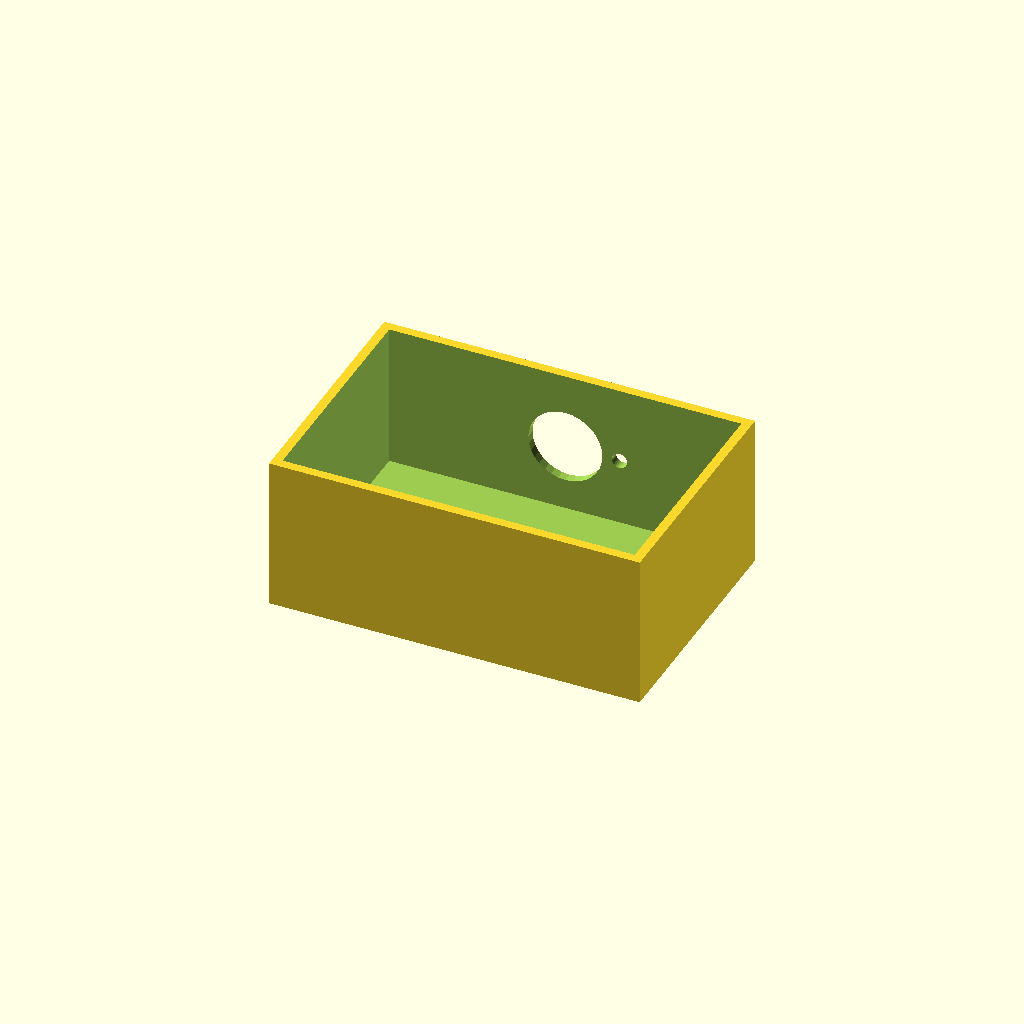
Cell 1 — every parameter at its default value.
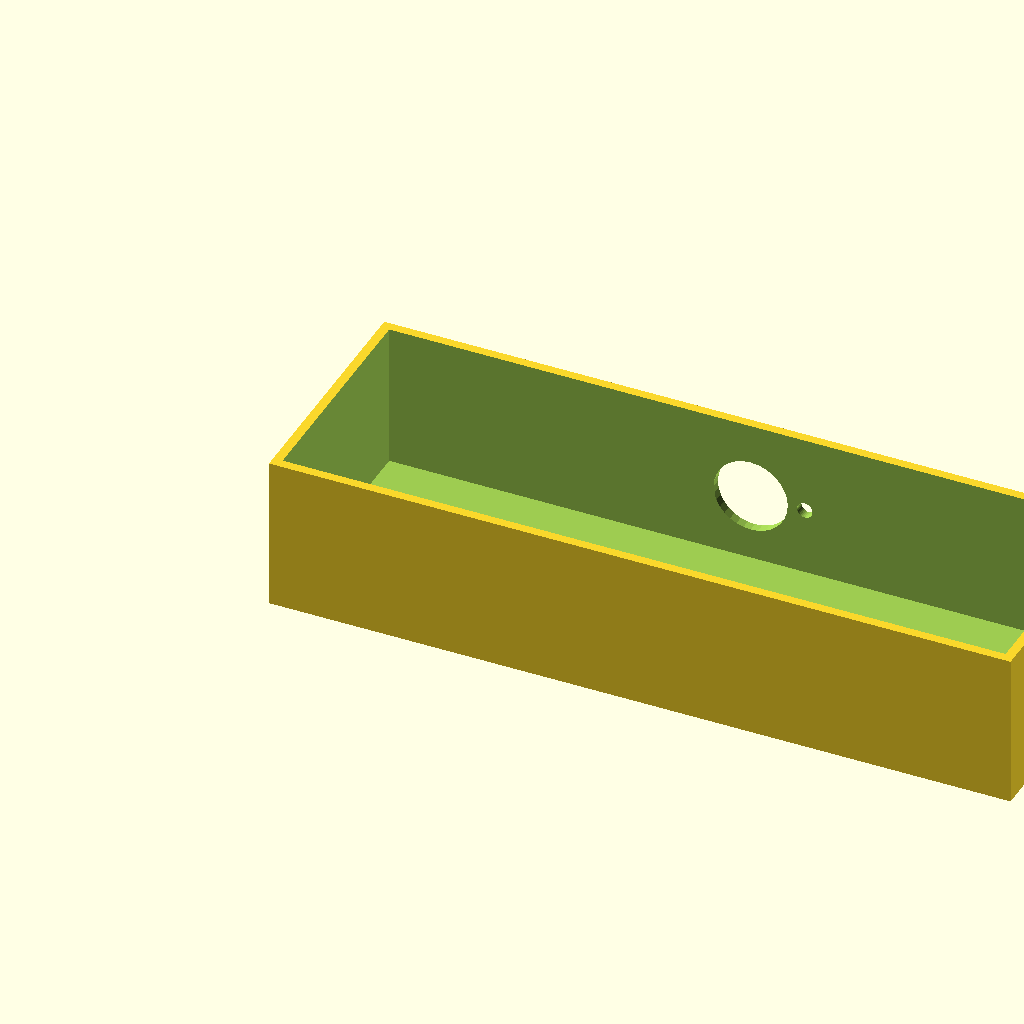
Cell 2: box_l = 240 (everything else at default).
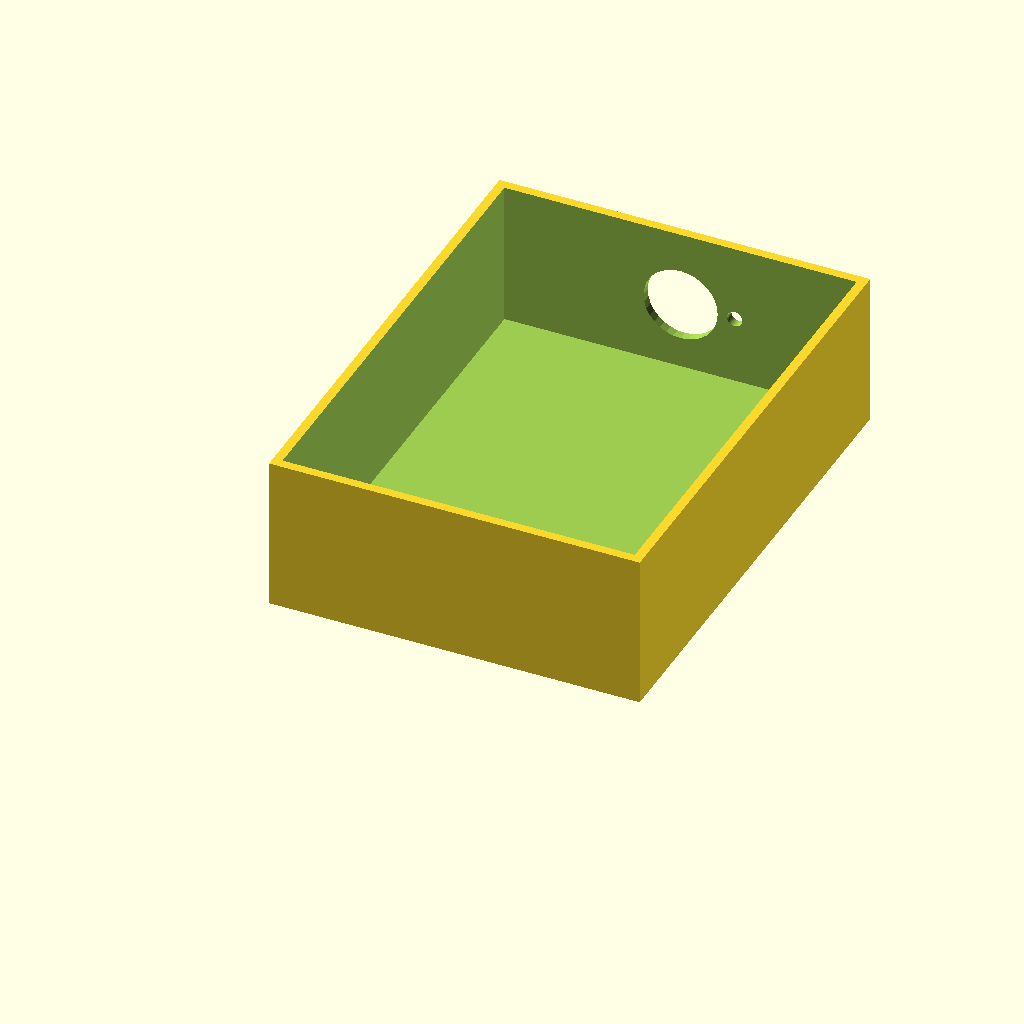
Cell 3 — box_w set to 160, the other parameters unchanged.
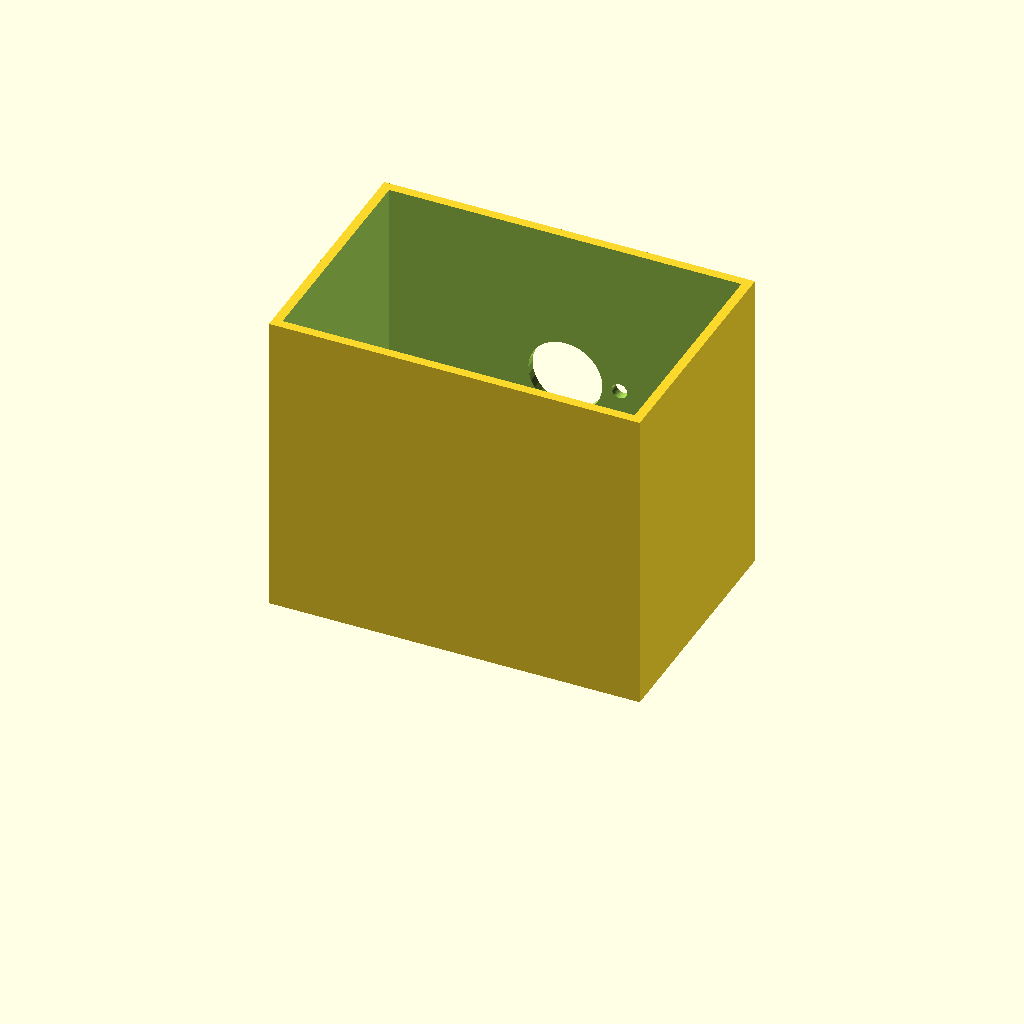
Cell 4 — box_h set to 100, the other parameters unchanged.
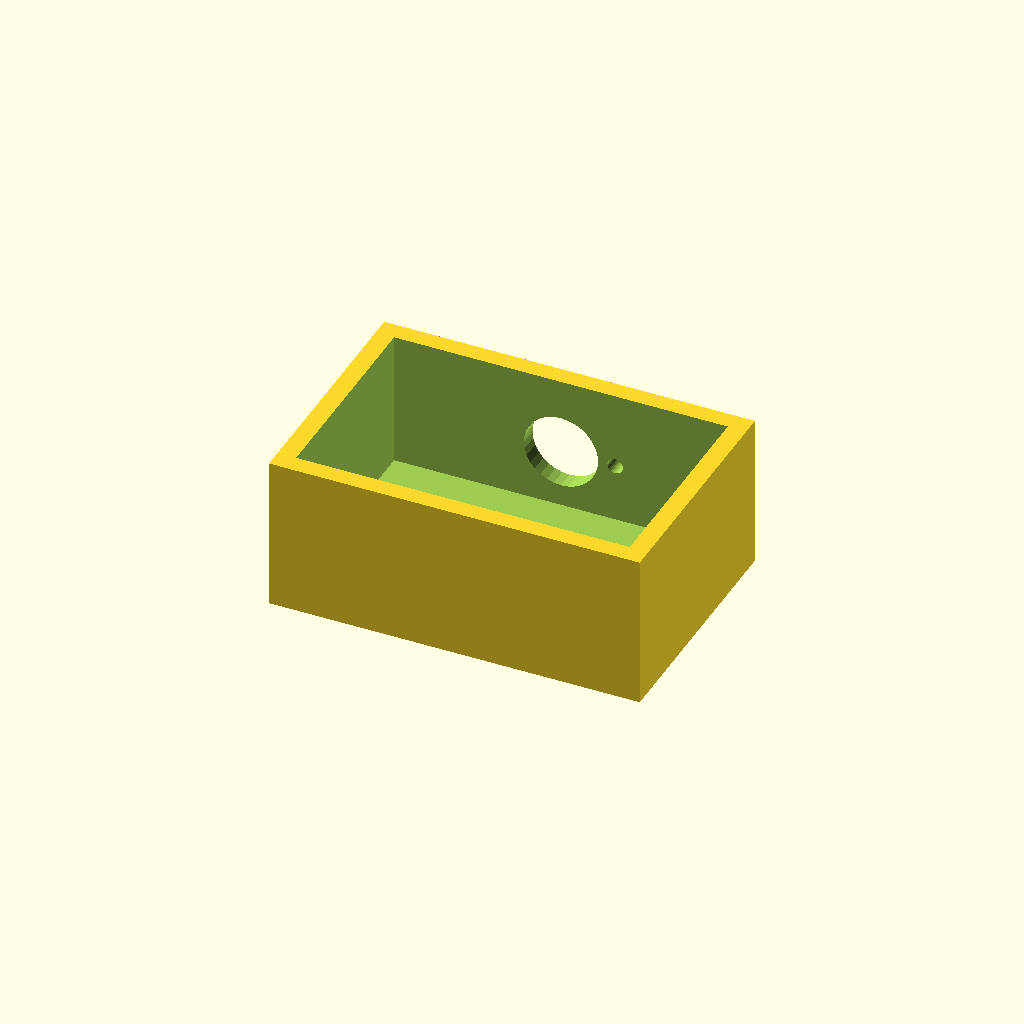
Cell 5: wall_t = 6 (everything else at default).
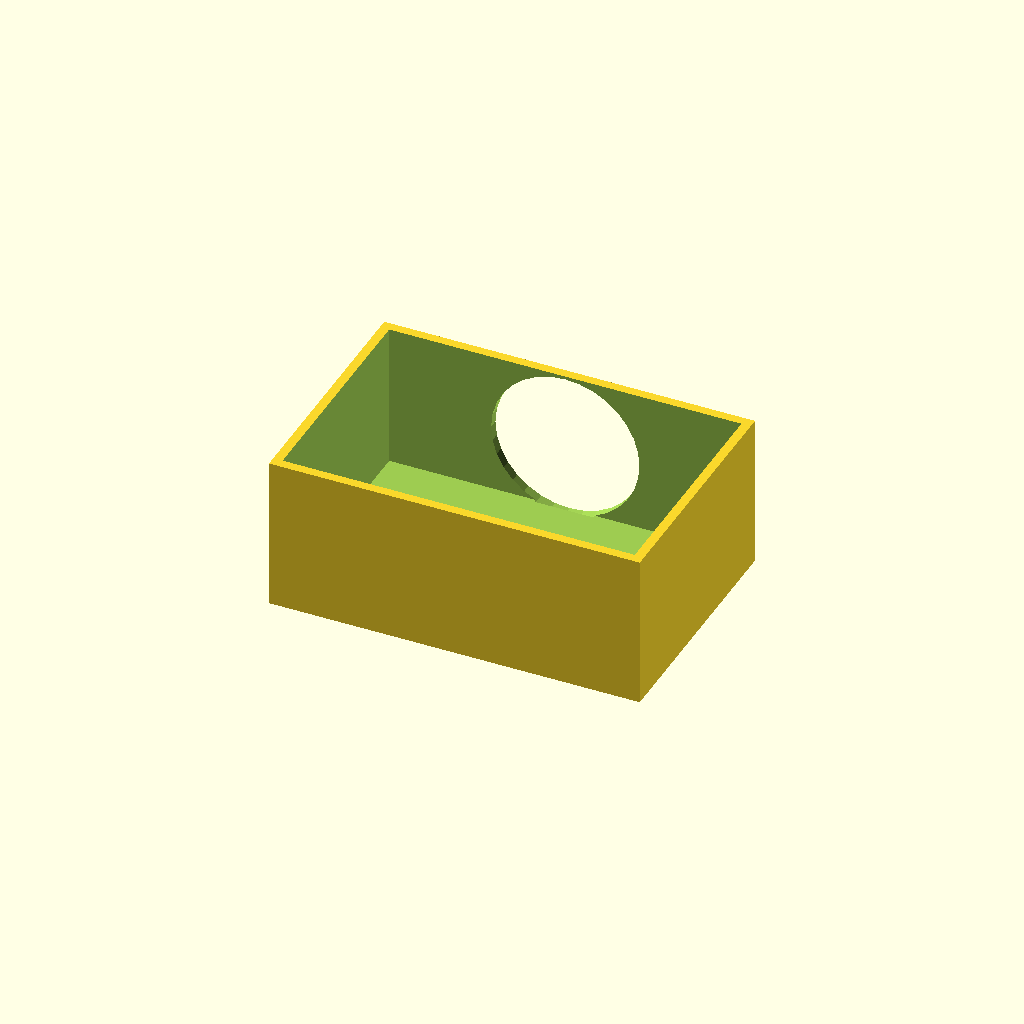
Cell 6: vent_d = 48 (everything else at default).
One fixed orthographic camera (rotation 55°, 0°, 25°; colour scheme Cornfield) for every cell.
Source of the model, optional_data/data/solid2/ventbox/part_0082.scad:
$fn = 32;

// ----------------------------------------------------------------------
// Vent box: roundvent enclosure
// ----------------------------------------------------------------------

// --- parameters (mm) ---
box_l = 120;              // box length, X
box_w = 80;               // box width, Y
box_h = 50;               // box height, Z
wall_t = 3;               // shell wall thickness
vent_d = 24;              // central vent diameter
ring_d = 5;               // ring hole diameter
n_ring = 6;               // holes in the ring
ring_r = 17.5;            // ring radius

ring_step = 360 / n_ring;  // ring hole angular step

difference() {
  cube([box_l, box_w, box_h]);
  translate([wall_t, wall_t, wall_t])
    cube([box_l - 2 * wall_t, box_w - 2 * wall_t, box_h]);
  translate([box_l / 2, box_w - wall_t - 1, box_h / 2])
    rotate([-90, 0, 0]) cylinder(h = wall_t + 2, d = vent_d);
  for (i = [0 : n_ring - 1])
    translate([box_l / 2, box_w - wall_t - 1, box_h / 2])
      rotate([0, 0, i * ring_step])
        translate([ring_r, 0, 0]) rotate([-90, 0, 0])
          cylinder(h = wall_t + 2, d = ring_d);
}
Parameter table extracted from the source (name, type, default, range or options):
box_l: number, default 120
box_w: number, default 80
box_h: number, default 50
wall_t: number, default 3
vent_d: number, default 24
ring_d: number, default 5
n_ring: number, default 6
ring_r: number, default 17.5
